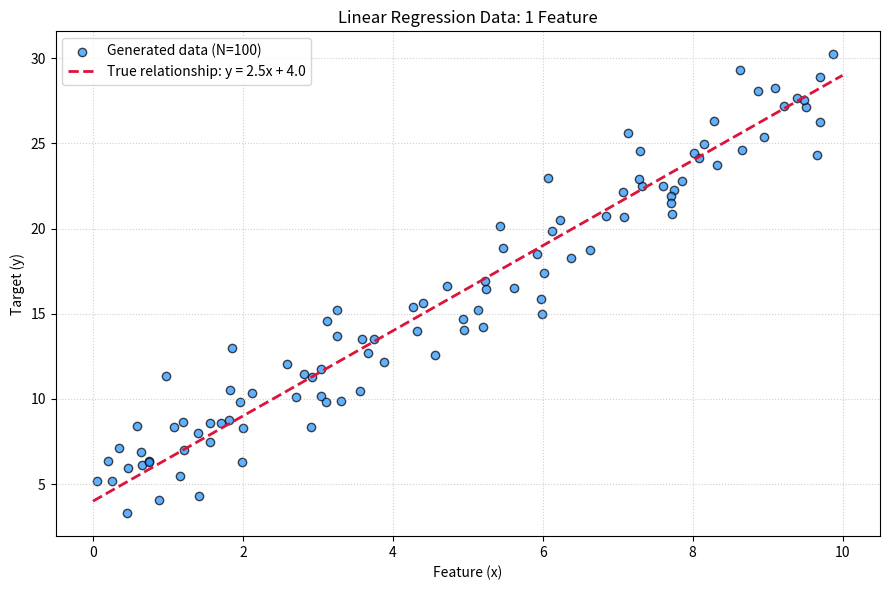

Reproduce this figure in Python.
from pathlib import Path

import matplotlib.pyplot as plt
import numpy as np


NUM_SAMPLES = 100
RANDOM_SEED = 42
TRUE_WEIGHT = 2.5
TRUE_BIAS = 4.0
NOISE_STANDARD_DEVIATION = 2.0


def create_linear_data(
    num_samples: int = NUM_SAMPLES,
    random_seed: int = RANDOM_SEED,
) -> tuple[np.ndarray, np.ndarray]:
    """Create one-feature data following y = 2.5x + 4 + noise."""
    # RandomState preserves the exact sample sequence used by the original file.
    rng = np.random.RandomState(random_seed)
    features = rng.uniform(0, 10, num_samples)
    noise = rng.normal(0, NOISE_STANDARD_DEVIATION, num_samples)
    targets = TRUE_WEIGHT * features + TRUE_BIAS + noise
    return features, targets


def save_data_plot(
    features: np.ndarray,
    targets: np.ndarray,
    output_path: Path,
) -> None:
    """Save a scatter plot of the generated data and its true relationship."""
    line_x = np.linspace(0, 10, 100)
    line_y = TRUE_WEIGHT * line_x + TRUE_BIAS

    plt.figure(figsize=(9, 6))
    plt.scatter(
        features,
        targets,
        color="dodgerblue",
        alpha=0.7,
        edgecolors="black",
        label=f"Generated data (N={len(features)})",
    )
    plt.plot(
        line_x,
        line_y,
        color="crimson",
        linestyle="--",
        linewidth=2,
        label=f"True relationship: y = {TRUE_WEIGHT}x + {TRUE_BIAS}",
    )
    plt.title("Linear Regression Data: 1 Feature")
    plt.xlabel("Feature (x)")
    plt.ylabel("Target (y)")
    plt.grid(linestyle=":", alpha=0.6)
    plt.legend()
    plt.tight_layout()
    plt.savefig(output_path, dpi=150)
    plt.close()


def main() -> None:
    output_dir = Path("outputs")
    output_dir.mkdir(exist_ok=True)

    features, targets = create_linear_data()
    plot_path = output_dir / "linear_data.png"
    save_data_plot(features, targets, plot_path)

    print(f"Created {len(features)} samples with 1 feature.")
    print(f"Feature shape: {features.shape}")
    print(f"Target shape: {targets.shape}")
    print(f"Plot saved to: {plot_path}")


if __name__ == "__main__":
    main()
